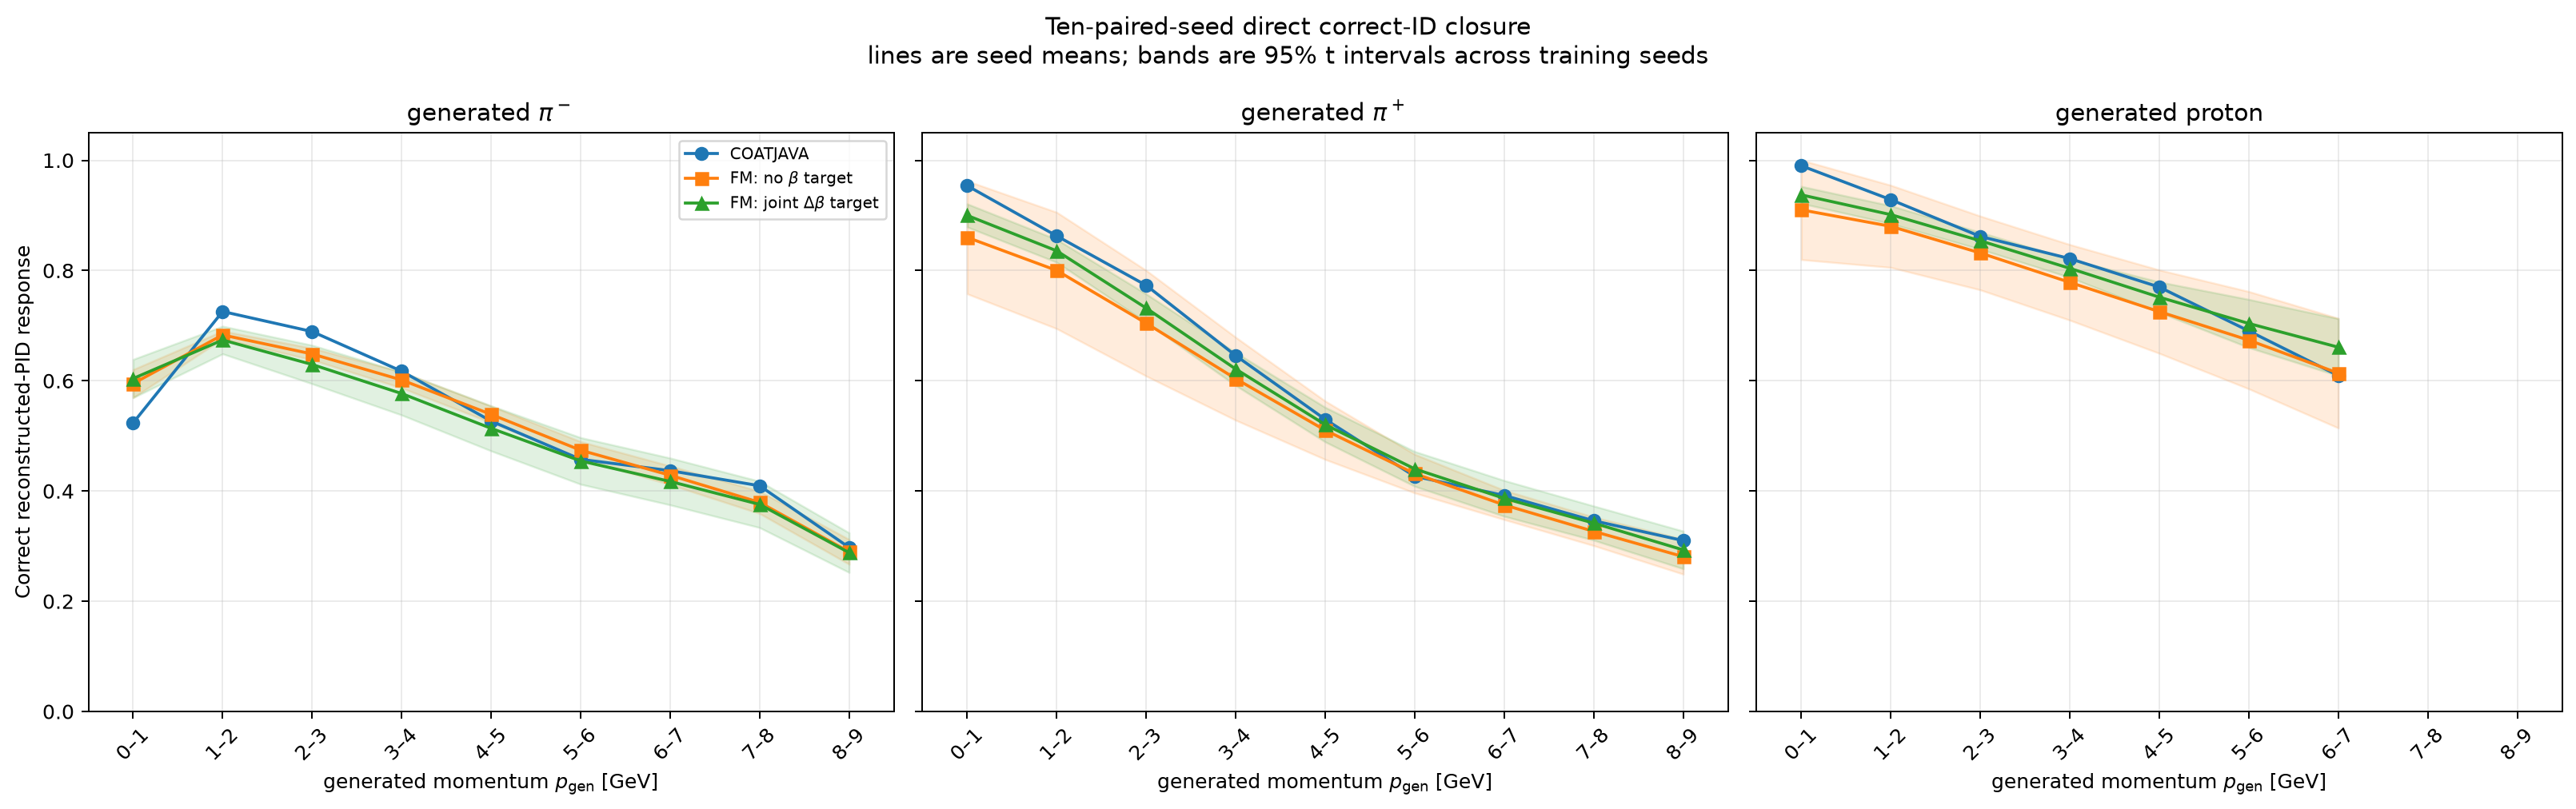

Data behind this chart, as committed beside it:
generated_pid, generated_species, bin_index, p_low_gev, p_high_gev, n, coatjava_fraction, no_beta_mean_probability, no_beta_sd_across_seeds, joint_beta_mean_probability, joint_beta_sd_across_seeds, mean_paired_improvement, median_paired_improvement, paired_improvement_sd, paired_improvement_ci95_low, paired_improvement_ci95_high, exact_two_sided_sign_flip_p, paired_cohen_dz, joint_beta_better_pairs, no_beta_better_pairs, tied_pairs
-211, pi-, 0, 0.0, 1.0, 1551, 0.5235, 0.5949, 0.03558, 0.604, 0.04859, -0.0109, -0.02103, 0.06879, -0.06011, 0.03831, 0.623, -0.1585, 2, 8, 0
-211, pi-, 1, 1.0, 2.0, 5686, 0.7256, 0.6832, 0.009993, 0.6739, 0.03503, -0.009219, -0.0008982, 0.03338, -0.0331, 0.01466, 0.4121, -0.2762, 5, 5, 0
-211, pi-, 2, 2.0, 3.0, 6562, 0.6893, 0.6486, 0.01483, 0.6295, 0.04883, -0.01908, -0.009737, 0.05059, -0.05527, 0.01711, 0.3125, -0.3772, 3, 7, 0
-211, pi-, 3, 3.0, 4.0, 6996, 0.6174, 0.6014, 0.02023, 0.5768, 0.05448, -0.02409, -0.005584, 0.05349, -0.06235, 0.01418, 0.2344, -0.4503, 4, 6, 0
-211, pi-, 4, 4.0, 5.0, 7120, 0.5268, 0.539, 0.0208, 0.5137, 0.05723, -0.01756, -1.0328660369707254e-05, 0.05153, -0.05442, 0.0193, 0.3926, -0.3408, 5, 5, 0
-211, pi-, 5, 5.0, 6.0, 6370, 0.4575, 0.474, 0.02184, 0.4546, 0.05913, -0.01929, -0.002467, 0.04877, -0.05418, 0.0156, 0.2539, -0.3956, 4, 6, 0
-211, pi-, 6, 6.0, 7.0, 6084, 0.4369, 0.4285, 0.0237, 0.4173, 0.05946, -0.02043, -0.01203, 0.04703, -0.05407, 0.01321, 0.209, -0.4344, 2, 8, 0
-211, pi-, 7, 7.0, 8.0, 4235, 0.4094, 0.3794, 0.02823, 0.3757, 0.05882, -0.008704, -0.001854, 0.04951, -0.04412, 0.02671, 0.6055, -0.1758, 4, 6, 0
-211, pi-, 8, 8.0, 9.0, 1213, 0.2976, 0.2896, 0.03148, 0.2881, 0.05027, -0.006387, 0.00315, 0.0384, -0.03386, 0.02108, 0.6426, -0.1663, 6, 4, 0
211, pi+, 0, 0.0, 1.0, 3116, 0.9538, 0.8601, 0.1432, 0.8999, 0.02933, 0.03982, -0.01136, 0.1609, -0.07528, 0.1549, 0.8926, 0.2475, 4, 6, 0
211, pi+, 1, 1.0, 2.0, 7417, 0.8627, 0.8001, 0.1476, 0.8357, 0.02897, 0.03302, -0.007895, 0.1555, -0.07821, 0.1442, 0.9609, 0.2124, 3, 7, 0
211, pi+, 2, 2.0, 3.0, 7822, 0.7731, 0.7044, 0.134, 0.7318, 0.0359, 0.02742, -0.005116, 0.1474, -0.07799, 0.1328, 0.9277, 0.1861, 3, 7, 0
211, pi+, 3, 3.0, 4.0, 8115, 0.6456, 0.6037, 0.1051, 0.6212, 0.04167, 0.01592, -0.00836, 0.1168, -0.06766, 0.09949, 0.9688, 0.1362, 3, 7, 0
211, pi+, 4, 4.0, 5.0, 8150, 0.5299, 0.5102, 0.07407, 0.5204, 0.04382, 0.01043, -0.006121, 0.08462, -0.0501, 0.07096, 0.7891, 0.1232, 4, 6, 0
211, pi+, 5, 5.0, 6.0, 7664, 0.4267, 0.4315, 0.04898, 0.4401, 0.04411, -0.002155, -0.007487, 0.05192, -0.0393, 0.03499, 0.8223, -0.0415, 4, 6, 0
211, pi+, 6, 6.0, 7.0, 7303, 0.3919, 0.3747, 0.03714, 0.3866, 0.04536, 0.003207, -3.095106969677741e-05, 0.05071, -0.03307, 0.03948, 0.9512, 0.06324, 5, 5, 0
211, pi+, 7, 7.0, 8.0, 5471, 0.346, 0.3268, 0.03619, 0.3418, 0.04335, 0.0005514, -0.005777, 0.0422, -0.02964, 0.03074, 0.9883, 0.01306, 3, 7, 0
211, pi+, 8, 8.0, 9.0, 1716, 0.31, 0.2809, 0.04442, 0.2931, 0.04777, 0.003463, 0.004381, 0.03229, -0.01963, 0.02656, 0.7402, 0.1073, 6, 4, 0
2212, proton, 0, 0.0, 1.0, 3726, 0.9901, 0.9101, 0.1262, 0.9372, 0.02159, 0.02713, -0.01253, 0.1372, -0.07099, 0.1252, 0.959, 0.1978, 3, 7, 0
2212, proton, 1, 1.0, 2.0, 9189, 0.9285, 0.8801, 0.1042, 0.9014, 0.02275, 0.02085, -0.01014, 0.1152, -0.06157, 0.1033, 0.959, 0.181, 3, 7, 0
2212, proton, 2, 2.0, 3.0, 10019, 0.8619, 0.8318, 0.0936, 0.854, 0.02136, 0.02081, -0.0028, 0.095, -0.04715, 0.08877, 0.8984, 0.219, 4, 6, 0
2212, proton, 3, 3.0, 4.0, 10235, 0.8216, 0.7785, 0.09593, 0.804, 0.02305, 0.02397, -0.00129, 0.1025, -0.04938, 0.09732, 0.8555, 0.2338, 4, 6, 0
2212, proton, 4, 4.0, 5.0, 10310, 0.7699, 0.7254, 0.1058, 0.7516, 0.0387, 0.01943, -0.005637, 0.1122, -0.06083, 0.09969, 0.9863, 0.1732, 2, 8, 0
2212, proton, 5, 5.0, 6.0, 9204, 0.6904, 0.6736, 0.1234, 0.7039, 0.06106, 0.02118, -0.00888, 0.1116, -0.05869, 0.101, 0.8887, 0.1897, 4, 6, 0
2212, proton, 6, 6.0, 7.0, 3208, 0.6094, 0.6138, 0.1392, 0.6609, 0.07238, 0.02665, 0.0008338, 0.1097, -0.05182, 0.1051, 0.6602, 0.2429, 5, 5, 0
